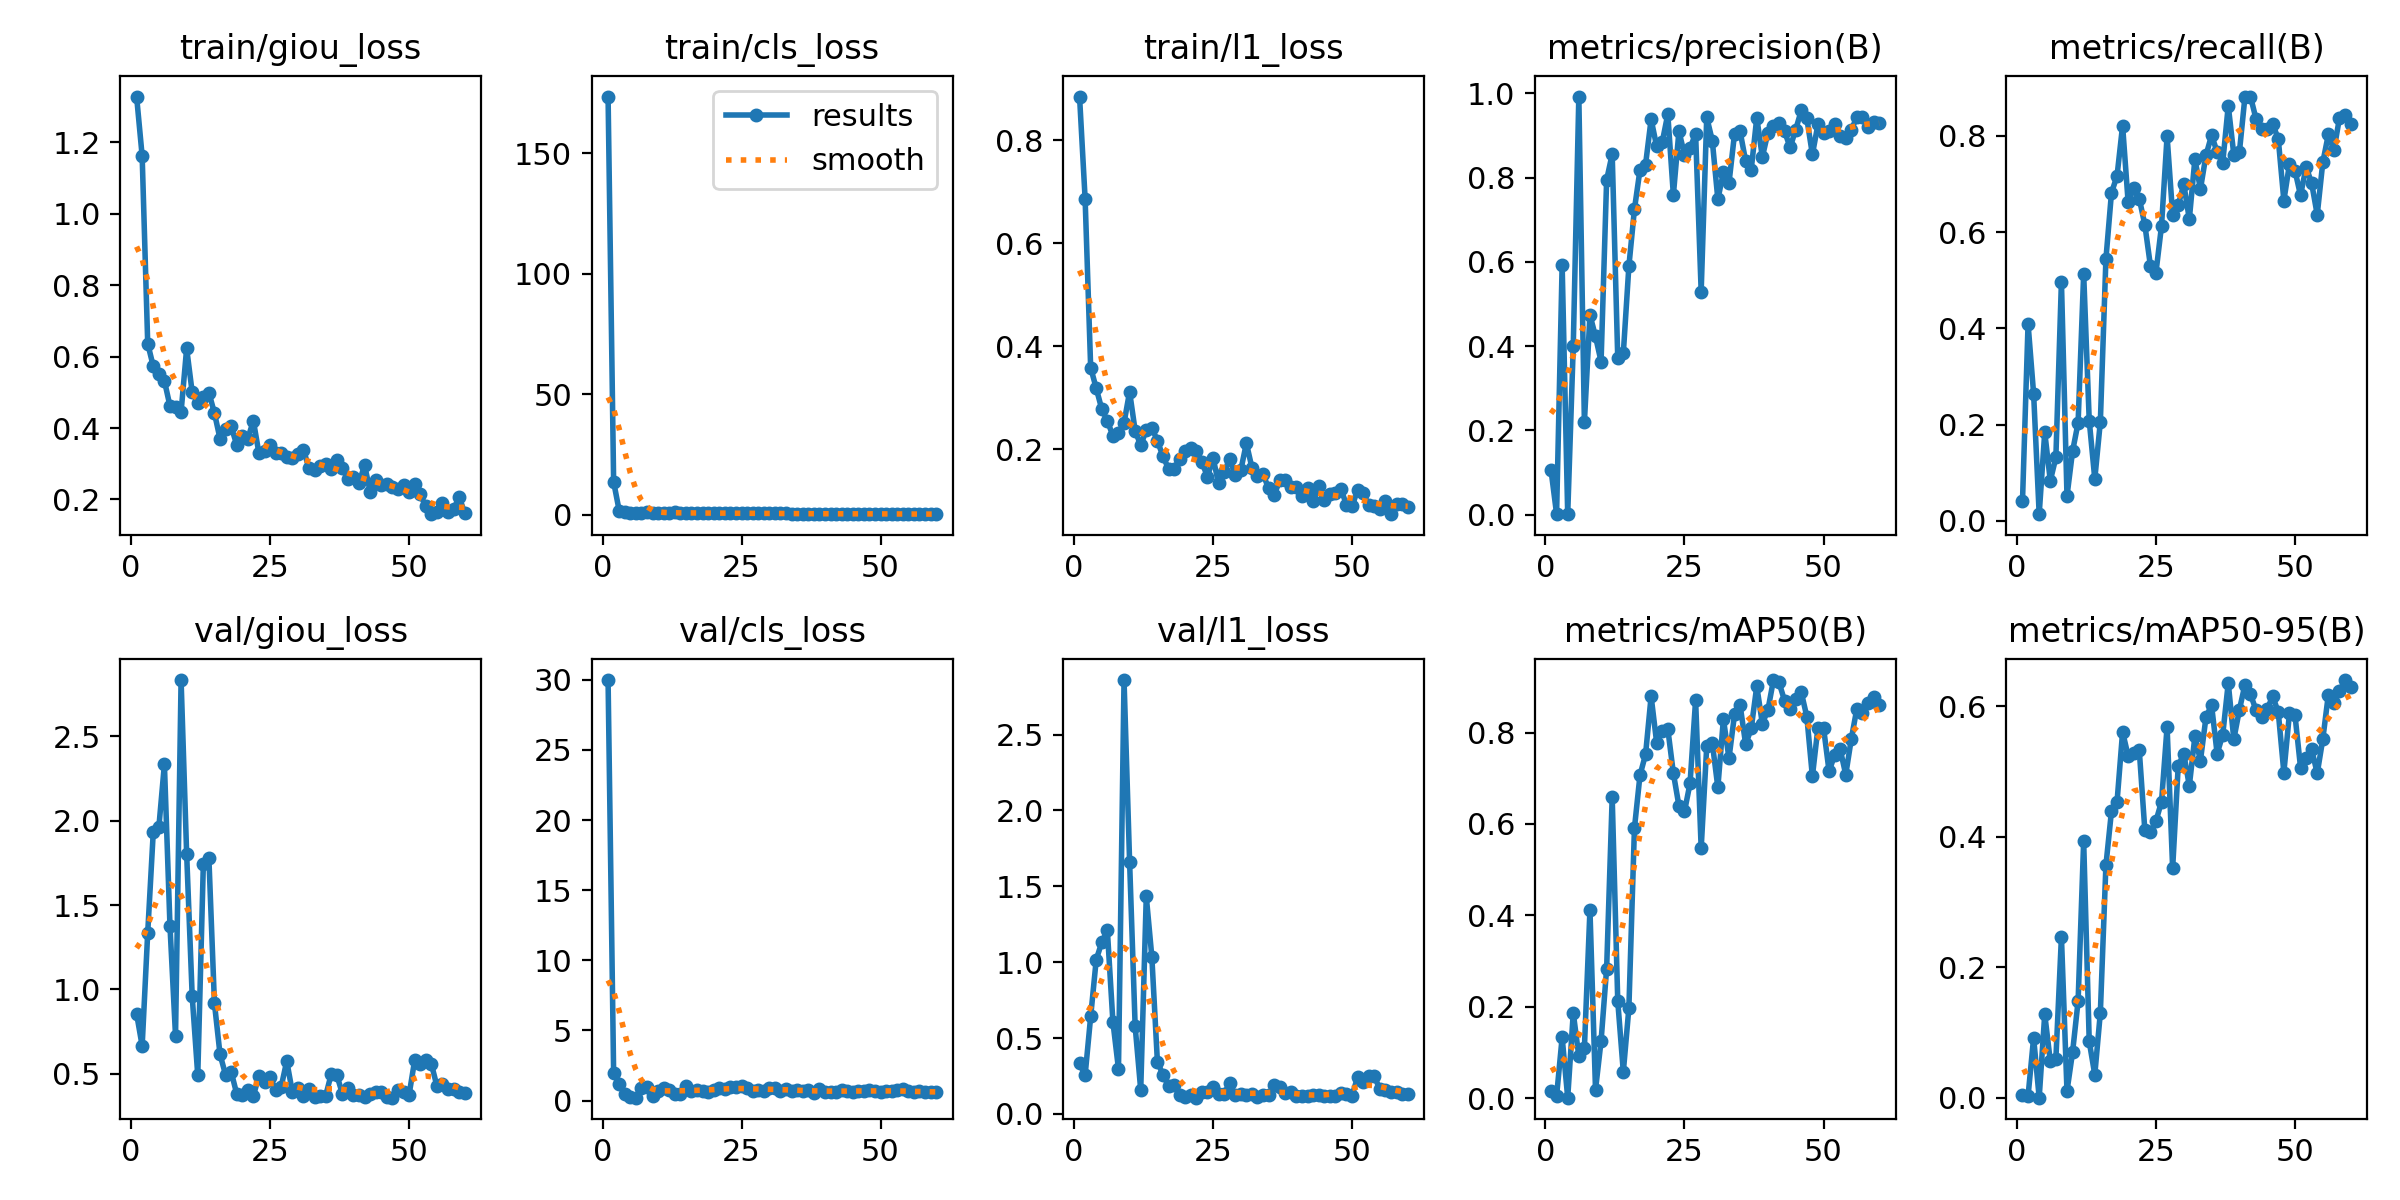

The file beside this chart, header and first rows:
epoch, time, train/giou_loss, train/cls_loss, train/l1_loss, metrics/precision(B), metrics/recall(B), metrics/mAP50(B), metrics/mAP50-95(B), val/giou_loss, val/cls_loss, val/l1_loss, lr/pg0, lr/pg1, lr/pg2
1, 20.47, 1.328, 173.5, 0.8843, 0.1057, 0.04129, 0.01464, 0.00455, 0.856, 29.98, 0.3339, 0.0001715, 0.0001715, 0.0001715
2, 38.64, 1.161, 13.68, 0.6862, 0.00127, 0.4094, 0.00442, 0.0029, 0.6655, 1.948, 0.2542, 0.0003514, 0.0003514, 0.0003514
3, 51.3, 0.6363, 1.748, 0.3585, 0.5927, 0.2639, 0.1328, 0.09206, 1.337, 1.182, 0.642, 0.0005251, 0.0005251, 0.0005251
4, 63.31, 0.5725, 1.214, 0.3185, 0.0008, 0.01389, 0.00089, 0.00036, 1.935, 0.4805, 1.017, 0.0006927, 0.0006927, 0.0006927
5, 75.11, 0.5506, 0.9224, 0.2779, 0.4007, 0.1841, 0.1863, 0.1281, 1.961, 0.2632, 1.131, 0.0008542, 0.0008542, 0.0008542
6, 87.29, 0.532, 0.8201, 0.2555, 0.9927, 0.08333, 0.0916, 0.05627, 2.335, 0.2039, 1.21, 0.00101, 0.00101, 0.00101
7, 98.96, 0.4616, 0.9588, 0.2263, 0.2193, 0.1317, 0.1091, 0.05929, 1.377, 0.9172, 0.6063, 0.001159, 0.001159, 0.001159
8, 110.7, 0.4581, 1.091, 0.2313, 0.4741, 0.4973, 0.412, 0.2468, 0.7252, 0.9659, 0.2965, 0.001264, 0.001264, 0.001264
9, 123.2, 0.4453, 0.8248, 0.2513, 0.4229, 0.05138, 0.01822, 0.0105, 2.835, 0.3111, 2.86, 0.00124, 0.00124, 0.00124
10, 135.1, 0.6228, 0.7535, 0.3117, 0.3634, 0.1444, 0.1251, 0.06976, 1.804, 0.7068, 1.662, 0.001217, 0.001217, 0.001217
11, 146.7, 0.4995, 0.9318, 0.2361, 0.7948, 0.2039, 0.2835, 0.1484, 0.9585, 0.8616, 0.5765, 0.001193, 0.001193, 0.001193
12, 158.7, 0.471, 0.8519, 0.2079, 0.8559, 0.5135, 0.6581, 0.3933, 0.4904, 0.7481, 0.1581, 0.00117, 0.00117, 0.00117
13, 171, 0.4862, 1.004, 0.2373, 0.3709, 0.2083, 0.212, 0.08646, 1.741, 0.4466, 1.433, 0.001146, 0.001146, 0.001146
14, 182.7, 0.4992, 0.9107, 0.2424, 0.3828, 0.08708, 0.05739, 0.03557, 1.778, 0.4628, 1.035, 0.001122, 0.001122, 0.001122
15, 194.3, 0.4415, 0.8218, 0.2164, 0.5897, 0.2061, 0.197, 0.1306, 0.9175, 1.064, 0.3438, 0.001099, 0.001099, 0.001099
16, 206.3, 0.3701, 0.7834, 0.1868, 0.7252, 0.5438, 0.5909, 0.3562, 0.6153, 0.7129, 0.2579, 0.001075, 0.001075, 0.001075
17, 218, 0.3973, 0.7706, 0.1624, 0.819, 0.6816, 0.7069, 0.4393, 0.4936, 0.7392, 0.1848, 0.001052, 0.001052, 0.001052
18, 230.2, 0.4043, 0.6388, 0.1625, 0.8312, 0.7167, 0.7523, 0.4535, 0.5127, 0.7057, 0.1933, 0.001028, 0.001028, 0.001028
19, 242.2, 0.3533, 0.762, 0.1818, 0.9387, 0.8213, 0.8796, 0.5607, 0.3813, 0.5984, 0.1251, 0.001005, 0.001005, 0.001005
20, 254.9, 0.3786, 0.7539, 0.1973, 0.8743, 0.6616, 0.7775, 0.5238, 0.3763, 0.7341, 0.1137, 0.000981, 0.000981, 0.000981
21, 266.6, 0.3705, 0.8355, 0.2032, 0.8846, 0.6918, 0.8032, 0.528, 0.401, 0.8593, 0.123, 0.0009574, 0.0009574, 0.0009574
22, 278.3, 0.4201, 0.7601, 0.1972, 0.9508, 0.6695, 0.8082, 0.5324, 0.3694, 0.8115, 0.1069, 0.0009339, 0.0009339, 0.0009339
23, 289.9, 0.3294, 0.6885, 0.1758, 0.7589, 0.6153, 0.7112, 0.4102, 0.4878, 0.9364, 0.146, 0.0009103, 0.0009103, 0.0009103
24, 301.6, 0.3357, 0.7459, 0.1467, 0.9105, 0.5303, 0.6398, 0.4069, 0.4528, 0.9457, 0.1413, 0.0008867, 0.0008867, 0.0008867
25, 313.4, 0.3532, 0.6402, 0.1838, 0.8549, 0.516, 0.6274, 0.4242, 0.4802, 1.002, 0.1786, 0.0008631, 0.0008631, 0.0008631
26, 325.5, 0.3312, 0.5978, 0.1339, 0.8699, 0.613, 0.6891, 0.4538, 0.406, 0.9203, 0.1279, 0.0008395, 0.0008395, 0.0008395
27, 337.1, 0.3298, 0.6406, 0.1553, 0.9046, 0.7995, 0.8714, 0.5685, 0.4223, 0.663, 0.1341, 0.000816, 0.000816, 0.000816
28, 349.1, 0.3201, 0.6882, 0.1815, 0.5296, 0.6358, 0.5469, 0.3516, 0.5756, 0.7658, 0.2028, 0.0007924, 0.0007924, 0.0007924
29, 361.1, 0.3169, 0.6286, 0.1504, 0.9435, 0.6554, 0.7697, 0.5086, 0.393, 0.7076, 0.1222, 0.0007688, 0.0007688, 0.0007688
30, 372.8, 0.3263, 0.5875, 0.1598, 0.8881, 0.6997, 0.7775, 0.5271, 0.4152, 0.9268, 0.1337, 0.0007452, 0.0007452, 0.0007452
31, 384.3, 0.3397, 0.6098, 0.212, 0.7488, 0.6269, 0.6801, 0.4782, 0.3691, 0.9231, 0.1243, 0.0007216, 0.0007216, 0.0007216
32, 396.2, 0.2869, 0.5927, 0.1645, 0.8125, 0.7513, 0.8298, 0.5537, 0.4111, 0.6751, 0.1332, 0.0006981, 0.0006981, 0.0006981
33, 407.8, 0.2832, 0.6284, 0.1489, 0.7871, 0.6897, 0.7439, 0.5169, 0.3617, 0.8348, 0.1135, 0.0006745, 0.0006745, 0.0006745
34, 419.8, 0.2942, 0.5477, 0.1518, 0.9044, 0.7599, 0.8398, 0.5835, 0.3706, 0.6752, 0.1218, 0.0006509, 0.0006509, 0.0006509
35, 431.7, 0.2987, 0.5177, 0.1243, 0.9098, 0.801, 0.8604, 0.6015, 0.3685, 0.7387, 0.1244, 0.0006273, 0.0006273, 0.0006273
36, 443.6, 0.2861, 0.4421, 0.1114, 0.8393, 0.7667, 0.7743, 0.5275, 0.4988, 0.7123, 0.1915, 0.0006038, 0.0006038, 0.0006038
37, 455.5, 0.3102, 0.4379, 0.1402, 0.8192, 0.7435, 0.8091, 0.5559, 0.493, 0.7411, 0.1789, 0.0005802, 0.0005802, 0.0005802
38, 467.5, 0.2877, 0.536, 0.14, 0.9425, 0.8626, 0.9016, 0.6355, 0.3817, 0.5602, 0.1384, 0.0005566, 0.0005566, 0.0005566
39, 479.3, 0.2564, 0.4897, 0.1279, 0.849, 0.7608, 0.8196, 0.5495, 0.4127, 0.8059, 0.1419, 0.000533, 0.000533, 0.000533
40, 491.2, 0.2625, 0.5049, 0.1262, 0.9067, 0.7658, 0.8496, 0.5943, 0.3741, 0.633, 0.1175, 0.0005094, 0.0005094, 0.0005094
41, 503.1, 0.247, 0.4868, 0.1102, 0.9233, 0.881, 0.9151, 0.633, 0.3714, 0.6108, 0.1165, 0.0004859, 0.0004859, 0.0004859
42, 514.9, 0.2958, 0.4255, 0.1246, 0.9298, 0.8817, 0.9099, 0.6181, 0.3615, 0.6125, 0.1178, 0.0004623, 0.0004623, 0.0004623
43, 526.6, 0.2218, 0.3787, 0.1003, 0.9097, 0.8349, 0.8698, 0.594, 0.3779, 0.7274, 0.1229, 0.0004387, 0.0004387, 0.0004387
44, 538.7, 0.2541, 0.4737, 0.129, 0.872, 0.8133, 0.8513, 0.5832, 0.3929, 0.6994, 0.1234, 0.0004151, 0.0004151, 0.0004151
45, 550.5, 0.2407, 0.4294, 0.101, 0.9142, 0.8139, 0.8733, 0.5958, 0.3904, 0.644, 0.1171, 0.0003915, 0.0003915, 0.0003915
46, 562.6, 0.2444, 0.4181, 0.1142, 0.9597, 0.8248, 0.8883, 0.6153, 0.3637, 0.6716, 0.1162, 0.000368, 0.000368, 0.000368
47, 574.3, 0.2356, 0.4487, 0.1151, 0.9408, 0.793, 0.835, 0.5905, 0.3582, 0.7001, 0.1152, 0.0003444, 0.0003444, 0.0003444
48, 586.2, 0.2297, 0.4284, 0.1229, 0.8552, 0.6655, 0.7042, 0.4985, 0.4039, 0.7202, 0.1375, 0.0003208, 0.0003208, 0.0003208
49, 598, 0.2411, 0.4097, 0.09269, 0.9265, 0.7408, 0.811, 0.5889, 0.391, 0.69, 0.1299, 0.0002972, 0.0002972, 0.0002972
50, 609.9, 0.2212, 0.4775, 0.08945, 0.9058, 0.7277, 0.8111, 0.5864, 0.3752, 0.6421, 0.1209, 0.0002737, 0.0002737, 0.0002737
51, 626.3, 0.2429, 0.3722, 0.1213, 0.9108, 0.6764, 0.7155, 0.506, 0.5792, 0.6536, 0.2425, 0.0002501, 0.0002501, 0.0002501
52, 638.2, 0.214, 0.4482, 0.116, 0.927, 0.7355, 0.7508, 0.52, 0.5577, 0.6809, 0.2113, 0.0002265, 0.0002265, 0.0002265
53, 649.8, 0.1806, 0.3424, 0.09141, 0.8998, 0.7014, 0.7635, 0.5339, 0.5842, 0.7269, 0.2467, 0.0002029, 0.0002029, 0.0002029
54, 661.5, 0.1588, 0.3697, 0.0908, 0.8952, 0.636, 0.7081, 0.4972, 0.5593, 0.7903, 0.2505, 0.0001793, 0.0001793, 0.0001793
55, 673.1, 0.1654, 0.3353, 0.08383, 0.9141, 0.7449, 0.7863, 0.5495, 0.4278, 0.6553, 0.1609, 0.0001558, 0.0001558, 0.0001558
56, 684.7, 0.1892, 0.3705, 0.1002, 0.9438, 0.8028, 0.8527, 0.6178, 0.4407, 0.604, 0.1588, 0.0001322, 0.0001322, 0.0001322
57, 696.3, 0.1653, 0.362, 0.07437, 0.9441, 0.7698, 0.8421, 0.605, 0.412, 0.6716, 0.1414, 0.0001086, 0.0001086, 0.0001086
58, 708, 0.1719, 0.3295, 0.09348, 0.9207, 0.8375, 0.8648, 0.6227, 0.4109, 0.5981, 0.1416, 8.50255e-05, 8.50255e-05, 8.50255e-05
59, 719.5, 0.2068, 0.3072, 0.09499, 0.9318, 0.8442, 0.8776, 0.6401, 0.3902, 0.5871, 0.1344, 6.1447e-05, 6.1447e-05, 6.1447e-05
60, 731.5, 0.1626, 0.296, 0.08749, 0.9288, 0.8246, 0.8594, 0.6289, 0.3884, 0.5973, 0.1321, 3.78685e-05, 3.78685e-05, 3.78685e-05
